Run: headless pygame with SDL's dummy video driver; simulated clock (each Clock.tick advances the game by its frame time, no real sleeping); random seed 0; keys injected as events and as key.get_pressed() state; mouse plan: one left click at the window centre at the start of phase 2, then a move to the lower-right quarter at the start of phase 3; restart key R tapped at the start of phases 3 and 4.
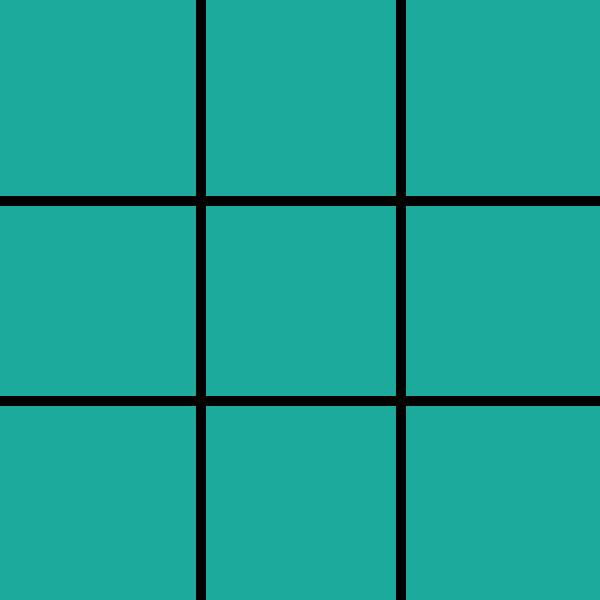
Frame 1 of 4 · flips 1–60 · no input
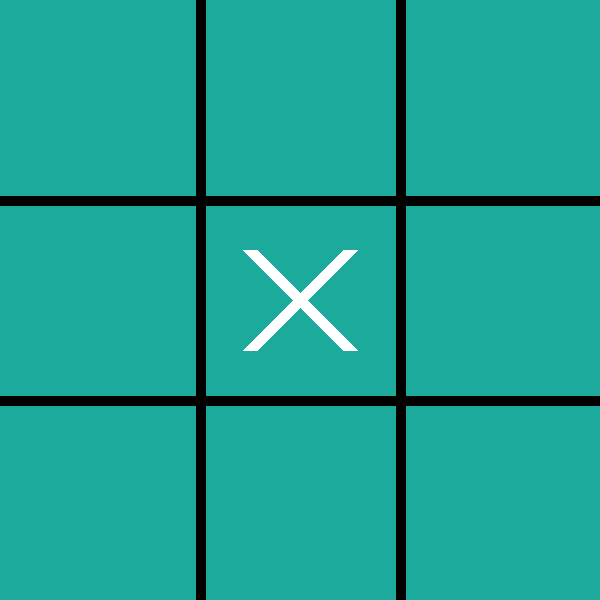
Frame 2 of 4 · flips 61–180 · clicked the window centre · tapped SPACE, RETURN · held RIGHT (→), D
Frame 3 of 4 · flips 181–300 · moved the mouse to the lower-right quarter · tapped R · held DOWN (↓), S · screen same as frame 1, image omitted
Frame 4 of 4 · flips 301–420 · tapped R · held LEFT (←), A, UP (↑), W · screen unchanged from frame 3, image omitted

The pygame program that drew these frames:

import pygame
import sys

# Initialize pygame
pygame.init()

# Constants
WIDTH, HEIGHT = 600, 600
LINE_WIDTH = 10
BOARD_ROWS = 3
BOARD_COLS = 3
SQUARE_SIZE = WIDTH // BOARD_COLS
CIRCLE_RADIUS = SQUARE_SIZE // 3
CIRCLE_WIDTH = 10
CROSS_WIDTH = 15
SPACE = SQUARE_SIZE // 4
WHITE = (255, 255, 255)
BLACK = (0, 0, 0)
RED = (255, 0, 0)
BG_COLOR = (28, 170, 156)

# Fonts
FONT = pygame.font.Font(None, 50)

# Initialize screen
screen = pygame.display.set_mode((WIDTH, HEIGHT))
pygame.display.set_caption("Tic Tac Toe")
screen.fill(BG_COLOR)

# Board
board = [[None for _ in range(BOARD_COLS)] for _ in range(BOARD_ROWS)]
current_player = "X"
paused = False

# Draw grid
for row in range(1, BOARD_ROWS):
    pygame.draw.line(screen, BLACK, (0, row * SQUARE_SIZE), (WIDTH, row * SQUARE_SIZE), LINE_WIDTH)
for col in range(1, BOARD_COLS):
    pygame.draw.line(screen, BLACK, (col * SQUARE_SIZE, 0), (col * SQUARE_SIZE, HEIGHT), LINE_WIDTH)

def draw_figures():
    for row in range(BOARD_ROWS):
        for col in range(BOARD_COLS):
            if board[row][col] == "O":
                pygame.draw.circle(screen, WHITE, (col * SQUARE_SIZE + SQUARE_SIZE // 2, row * SQUARE_SIZE + SQUARE_SIZE // 2), CIRCLE_RADIUS, CIRCLE_WIDTH)
            elif board[row][col] == "X":
                start_pos1 = (col * SQUARE_SIZE + SPACE, row * SQUARE_SIZE + SPACE)
                end_pos1 = (col * SQUARE_SIZE + SQUARE_SIZE - SPACE, row * SQUARE_SIZE + SQUARE_SIZE - SPACE)
                pygame.draw.line(screen, WHITE, start_pos1, end_pos1, CROSS_WIDTH)
                start_pos2 = (col * SQUARE_SIZE + SPACE, row * SQUARE_SIZE + SQUARE_SIZE - SPACE)
                end_pos2 = (col * SQUARE_SIZE + SQUARE_SIZE - SPACE, row * SQUARE_SIZE + SPACE)
                pygame.draw.line(screen, WHITE, start_pos2, end_pos2, CROSS_WIDTH)

def check_winner():
    for row in range(BOARD_ROWS):
        if board[row][0] == board[row][1] == board[row][2] and board[row][0] is not None:
            return board[row][0]
    for col in range(BOARD_COLS):
        if board[0][col] == board[1][col] == board[2][col] and board[0][col] is not None:
            return board[0][col]
    if board[0][0] == board[1][1] == board[2][2] and board[0][0] is not None:
        return board[0][0]
    if board[0][2] == board[1][1] == board[2][0] and board[0][2] is not None:
        return board[0][2]
    return None

def display_winner(winner):
    screen.fill(BG_COLOR)
    text = FONT.render(f"Player {winner} wins!", True, RED)
    screen.blit(text, (WIDTH // 3, HEIGHT // 3))
    pygame.display.flip()
    pygame.time.delay(2000)

def restart_game():
    global board, current_player, paused
    board = [[None for _ in range(BOARD_COLS)] for _ in range(BOARD_ROWS)]
    current_player = "X"
    paused = False
    screen.fill(BG_COLOR)
    for row in range(1, BOARD_ROWS):
        pygame.draw.line(screen, BLACK, (0, row * SQUARE_SIZE), (WIDTH, row * SQUARE_SIZE), LINE_WIDTH)
    for col in range(1, BOARD_COLS):
        pygame.draw.line(screen, BLACK, (col * SQUARE_SIZE, 0), (col * SQUARE_SIZE, HEIGHT), LINE_WIDTH)

def toggle_pause():
    global paused
    paused = not paused

def main():
    global current_player
    running = True
    while running:
        for event in pygame.event.get():
            if event.type == pygame.QUIT:
                running = False
            if event.type == pygame.MOUSEBUTTONDOWN and not paused:
                mouseX, mouseY = event.pos
                clicked_row = mouseY // SQUARE_SIZE
                clicked_col = mouseX // SQUARE_SIZE
                if board[clicked_row][clicked_col] is None:
                    board[clicked_row][clicked_col] = current_player
                    winner = check_winner()
                    if winner:
                        display_winner(winner)
                        restart_game()
                    current_player = "O" if current_player == "X" else "X"
            if event.type == pygame.KEYDOWN:
                if event.key == pygame.K_r:
                    restart_game()
                if event.key == pygame.K_p:
                    toggle_pause()
        draw_figures()
        pygame.display.update()
    pygame.quit()

if __name__ == "__main__":
    main()
